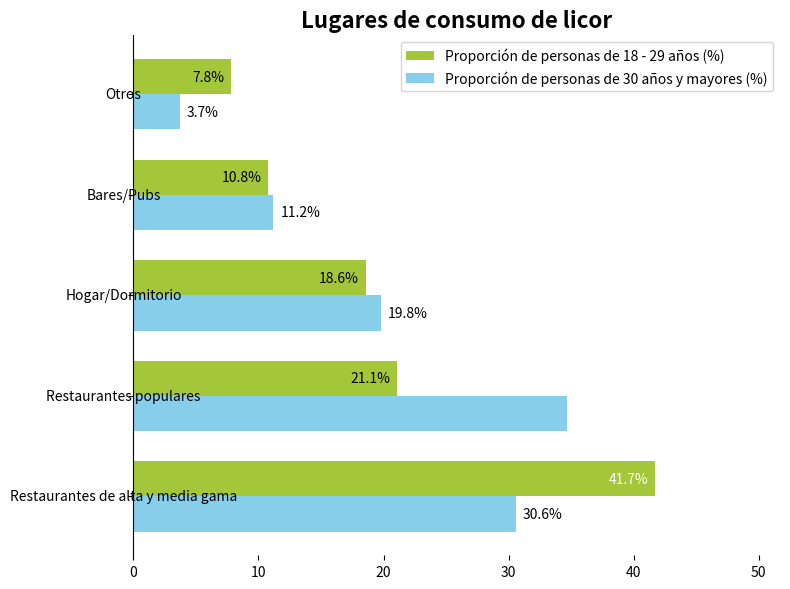

Recreate this plot in Python.
import matplotlib.pyplot as plt
import numpy as np
from matplotlib.patches import Ellipse

# Lugares de consumo
lugares = ["Restaurantes de alta y media gama", "Restaurantes populares", "Hogar/Dormitorio", "Bares/Pubs", "Otros"]
# Proporción de personas de 18 - 29 años (%)
edad18_29 = [41.7, 21.1, 18.6, 10.8, 7.8]
# Proporción de personas de 30 años y mayores (%)
edad30_mas = [30.6, 34.7, 19.8, 11.2, 3.7]
# Proporciones de referencia para la anotación central (para alineación)
tazas_ref = [35.4, 28.8, 19.3, 11.0, 5.5]

# Crear un lienzo y un subgráfico
fig, ax = plt.subplots(figsize=(8, 6))

# Dibujar un gráfico de barras horizontales para personas de 18 - 29 años (verde)
y = np.arange(len(lugares))
ancho_barra = 0.35
barras1 = ax.barh(y + ancho_barra/2, edad18_29, height=ancho_barra, color="#A4C639", label="Proporción de personas de 18 - 29 años (%)")
# Dibujar un gráfico de barras horizontales para personas de 30 años y mayores (azul)
barras2 = ax.barh(y - ancho_barra/2, edad30_mas, height=ancho_barra, color="#87CEEB", label="Proporción de personas de 30 años y mayores (%)")

# Agregar anotaciones de datos para personas de 18 - 29 años
for i, barra in enumerate(barras1):
    ancho = barra.get_width()
    ax.annotate(f'{ancho}%',
                xy=(ancho, barra.get_y() + barra.get_height() / 2),
                xytext=(-5, 0),  # Anotación a la izquierda
                textcoords="offset points",
                ha='right', va='center',
                color='white' if i == 0 else 'black')  # La primera anotación es blanca (simulando énfasis en círculo rojo)

# Agregar anotaciones de datos para personas de 30 años y mayores
for i, barra in enumerate(barras2):
    ancho = barra.get_width()
    ax.annotate(f'{ancho}%',
                xy=(ancho, barra.get_y() + barra.get_height() / 2),
                xytext=(5, 0),  # Anotación a la derecha
                textcoords="offset points",
                ha='left', va='center',
                color='white' if i == 1 else 'black')  # La segunda anotación es blanca (simulando énfasis en círculo rojo)

# Establecer las marcas y etiquetas del eje y (ajustar la posición para centrar las categorías)
ax.set_yticks(y)
ax.set_yticklabels(lugares)
ax.set_yticklabels(lugares, ha='center', va='center')

# Establecer el título
ax.set_title("Lugares de consumo de licor", fontsize=16, fontweight="bold")

# Agregar una leyenda
ax.legend(loc='upper right')

# Embelezar: Ocultar los bordes superior, derecho e inferior
for spine in ['top', 'right', 'bottom']:
    ax.spines[spine].set_visible(False)

# Ajustar el rango del eje x para dejar espacio para las anotaciones
ax.set_xlim(0, max(max(edad18_29), max(edad30_mas)) + 10)

plt.tight_layout()
plt.show()
